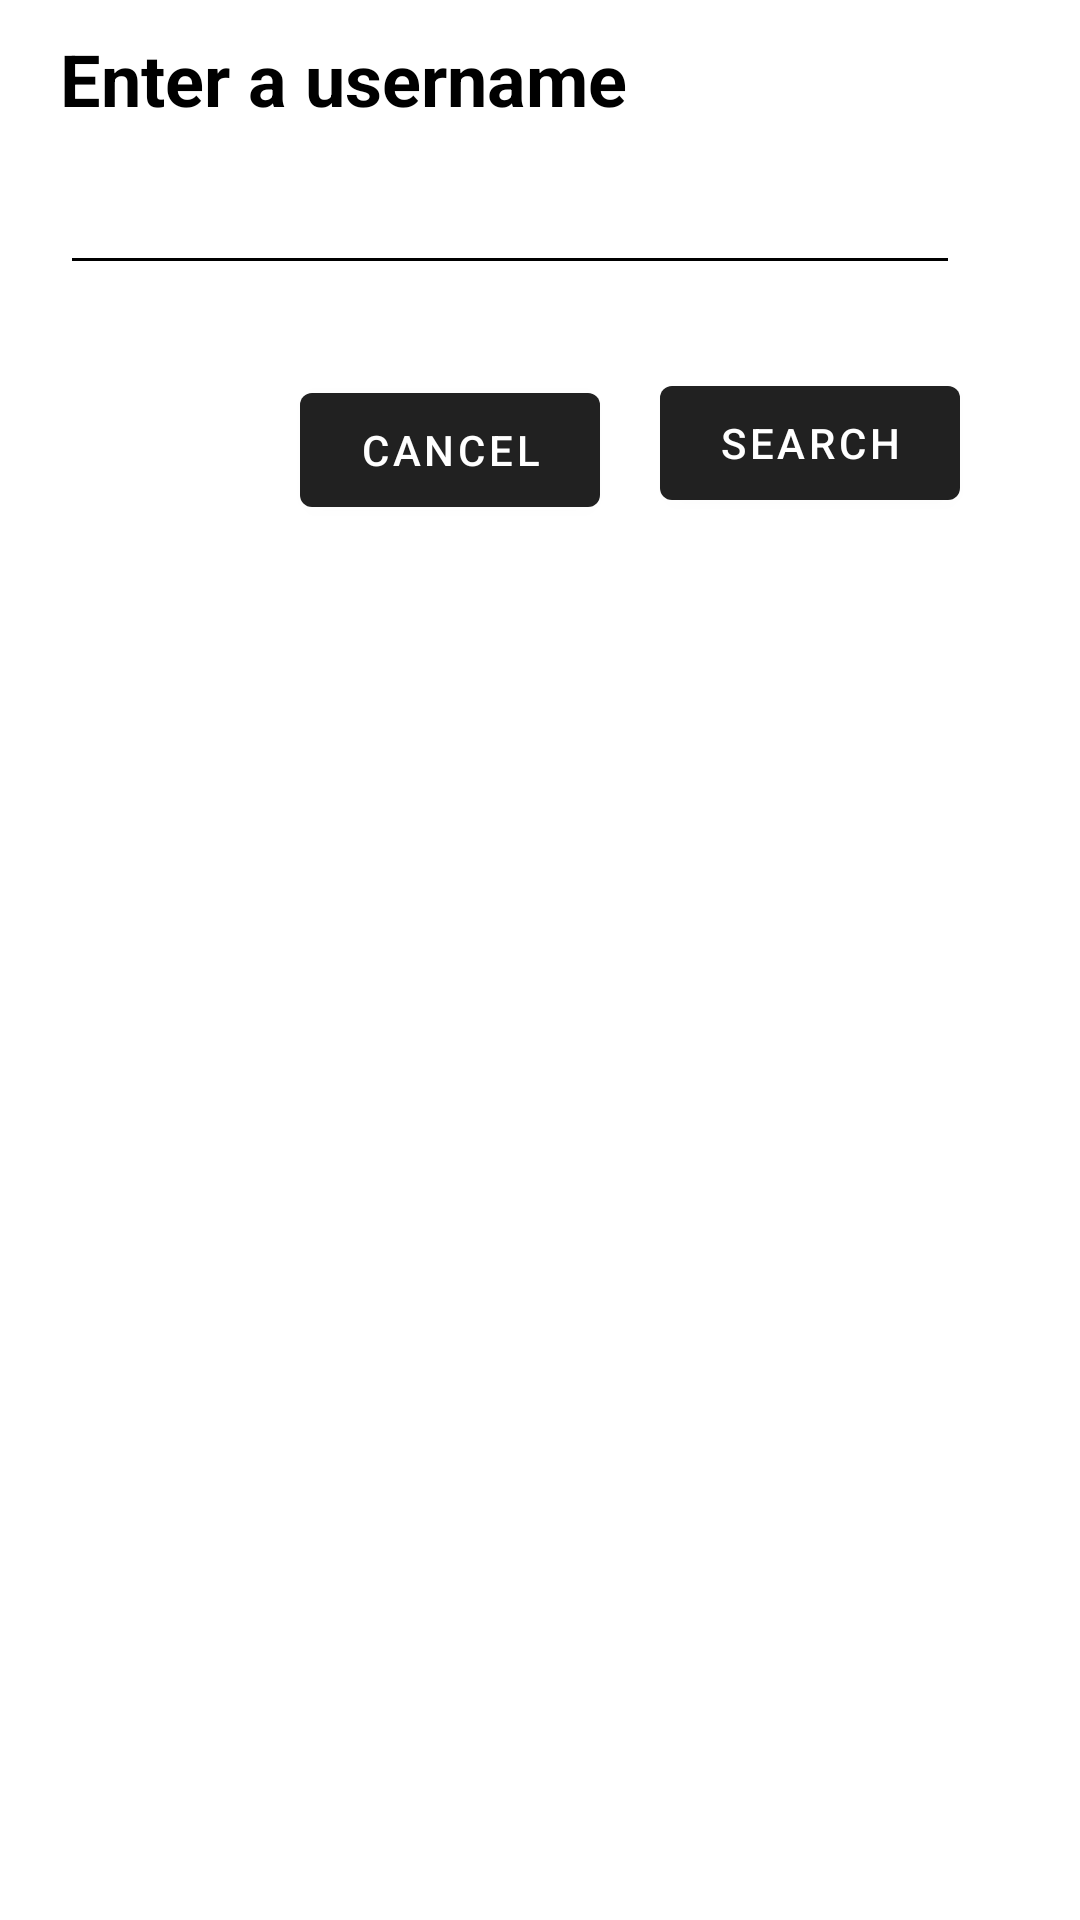

Reconstruct the res/layout file that produces this screen, plus the resources it refers to.
<!-- AndroidManifest.xml: application theme Theme.MyChatApp -->
<!-- res/layout/search_by_username.xml -->
<?xml version="1.0" encoding="utf-8"?>
<RelativeLayout xmlns:android="http://schemas.android.com/apk/res/android"
    xmlns:app="http://schemas.android.com/apk/res-auto"
    android:layout_width="match_parent"
    android:layout_height="match_parent">

    <androidx.constraintlayout.widget.ConstraintLayout
        android:layout_width="340dp"
        android:layout_height="190dp"
        android:background="@drawable/dialog_bg">

        <TextView
            android:id="@+id/search_dialog_tv"
            style="@style/text_views_style"
            android:layout_width="match_parent"
            android:layout_height="30dp"

            android:layout_marginTop="10dp"
            android:paddingStart="20dp"
            android:text="@string/enter_username"
            android:textColor="@color/secondaryTextColor"
            app:layout_constraintTop_toTopOf="parent" />


        <EditText
            android:id="@+id/search_by_username_edit_text"
            style="@style/edit_text_views_style"
            android:layout_width="match_parent"
            android:layout_marginTop="10dp"
            android:layout_marginStart="20dp"
            android:layout_marginEnd="20dp"
            android:textColor="@color/secondaryTextColor"
            app:backgroundTint="@color/secondaryTextColor"
            app:layout_constraintTop_toBottomOf="@+id/search_dialog_tv" />

        <com.google.android.material.button.MaterialButton
            android:id="@+id/cancel_search"
            android:layout_width="100dp"
            android:layout_height="50dp"
            android:layout_marginTop="15dp"
            android:layout_marginEnd="20dp"
            android:text="@string/cancel_search"
            android:textColor="@color/primaryTextColor"
            app:layout_constraintBottom_toBottomOf="parent"
            app:layout_constraintEnd_toStartOf="@+id/perform_search"
            app:layout_constraintTop_toBottomOf="@+id/search_by_username_edit_text" />

        <com.google.android.material.button.MaterialButton
            android:id="@+id/perform_search"
            android:layout_width="100dp"
            android:layout_height="50dp"
            android:layout_marginTop="10dp"
            android:layout_marginEnd="20dp"
            android:text="@string/perform_search"
            android:textColor="@color/primaryTextColor"
            app:layout_constraintBottom_toBottomOf="parent"
            app:layout_constraintEnd_toEndOf="parent"
            app:layout_constraintTop_toBottomOf="@+id/search_by_username_edit_text" />


    </androidx.constraintlayout.widget.ConstraintLayout>
</RelativeLayout>
<!-- resources referenced by this layout -->
<resources>
  <color name="primaryTextColor">#ffffff</color>
  <color name="secondaryTextColor">#000000</color>
  <!-- drawable dialog_bg (drawable) -->
  <shape xmlns:android="http://schemas.android.com/apk/res/android"
      android:shape="rectangle">
   <solid android:color="@android:color/white"/>
      <corners
          android:bottomLeftRadius="@dimen/dialog_radius"
          android:bottomRightRadius="@dimen/dialog_radius"
          android:topLeftRadius="@dimen/dialog_radius"
          android:topRightRadius="@dimen/dialog_radius" />
  </shape>
  <string name="cancel_search">Cancel</string>
  <string name="enter_username">Enter a username</string>
  <string name="perform_search">Search</string>
  <style name="edit_text_views_style">
          <item name="android:layout_height">45dp</item>
          <item name="android:layout_width">match_parent</item>
          <item name="layout_constraintLeft_toLeftOf">parent</item>
          <item name="layout_constraintRight_toRightOf">parent</item>
  
      </style>
  <style name="text_views_style" parent="edit_text_views_style">
          <item name="android:textSize">24sp</item>
          <item name="android:textStyle">bold</item>
      </style>
  <style name="Theme.MyChatApp" parent="Theme.MaterialComponents.Light.DarkActionBar">
          
          <item name="colorPrimary">@color/primaryColor</item>
          <item name="colorPrimaryVariant">@color/primaryDarkColor</item>
          <item name="colorOnPrimary">@color/primaryLightColor</item>
          
          <item name="colorSecondary">@color/secondaryColor</item>
          <item name="colorSecondaryVariant">@color/secondaryDarkColor</item>
          <item name="colorOnSecondary">@color/secondaryLightColor</item>
          <item name="android:forceDarkAllowed" tools:targetApi="q">false</item>
          
          <item name="android:statusBarColor" tools:targetApi="l">@color/primaryColor</item>
  
  
      </style>
  <dimen name="dialog_radius">20dp</dimen>
  <color name="primaryColor">#212121</color>
  <color name="primaryDarkColor">#000000</color>
  <color name="primaryLightColor">#484848</color>
  <color name="secondaryColor">#00bcd4</color>
  <color name="secondaryDarkColor">#008ba3</color>
  <color name="secondaryLightColor">#62efff</color>
</resources>
